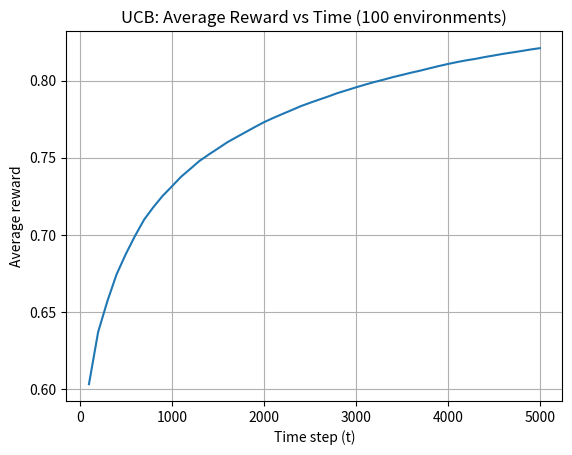
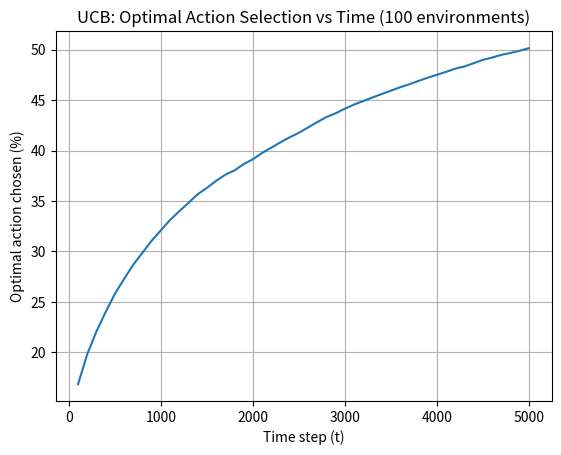

The matplotlib source for these figures, in order:
# -*- coding: utf-8 -*-
"""Q1.ipynb

Automatically generated by Colab.

Original file is located at
    https://colab.research.google.com/<link-removed>
"""

import random
import math
import time

random.seed(time.time())

def make_environment(k=10):
    # q[i] is the true success probability of action i (unknown to the algorithm)
    q = [random.random() for _ in range(k)]  # numbers in [0, 1)

    # optimal action = index of the largest probability
    optimal_action = max(range(k), key=lambda i: q[i])

    return q, optimal_action

def pull_arm(q, action):
    # reward is 1 with probability q[action], else 0
    return 1 if random.random() < q[action] else 0


def choose_action_ucb(Q, N, t, c=2.0):
    k = len(Q)

    # If any action hasn't been tried yet, try it first (avoids division by zero)
    for a in range(k):
        if N[a] == 0:
            return a

    # Otherwise compute UCB score for each arm and pick the best
    ln_t = math.log(t)
    best_a = 0
    best_score = -1e18

    for a in range(k):
        bonus = c * math.sqrt(ln_t / N[a])
        score = Q[a] + bonus
        if score > best_score:
            best_score = score
            best_a = a

    return best_a

def run_ucb_many_envs(runs=100, k=10, steps=5000, c=2.0):
    num_checkpoints = steps // 100
    checkpoints = [(i + 1) * 100 for i in range(num_checkpoints)]

    sum_opt_count = [0] * num_checkpoints
    sum_avg_reward = [0.0] * num_checkpoints

    for _ in range(runs):
        q, optimal_action = make_environment(k)

        Q = [0.0] * k
        N = [0] * k
        total_reward = 0
        optimal_count = 0

        cp_idx = 0
        for t in range(1, steps + 1):
            action = choose_action_ucb(Q, N, t, c=c)
            reward = pull_arm(q, action)

            total_reward += reward
            if action == optimal_action:
                optimal_count += 1

            N[action] += 1
            Q[action] = Q[action] + (1.0 / N[action]) * (reward - Q[action])

            if t % 100 == 0:
                sum_opt_count[cp_idx] += optimal_count
                sum_avg_reward[cp_idx] += (total_reward / t)
                cp_idx += 1

    avg_opt_count = [x / runs for x in sum_opt_count]
    avg_reward = [x / runs for x in sum_avg_reward]

    return checkpoints, avg_opt_count, avg_reward

checkpoints, avg_opt_count, avg_reward = run_ucb_many_envs(
    runs=100, k=10, steps=5000, c=2.0
)

import matplotlib.pyplot as plt

# Convert optimal count to percentage (easier to interpret)
avg_opt_percent = [
    (avg_opt_count[i] / checkpoints[i]) * 100
    for i in range(len(checkpoints))
]

# Plot 1: Average reward vs time
plt.figure()
plt.plot(checkpoints, avg_reward)
plt.xlabel("Time step (t)")
plt.ylabel("Average reward")
plt.title("UCB: Average Reward vs Time (100 environments)")
plt.grid(True)
plt.show()

# Plot 2: Optimal action selection percentage
plt.figure()
plt.plot(checkpoints, avg_opt_percent)
plt.xlabel("Time step (t)")
plt.ylabel("Optimal action chosen (%)")
plt.title("UCB: Optimal Action Selection vs Time (100 environments)")
plt.grid(True)
plt.show()